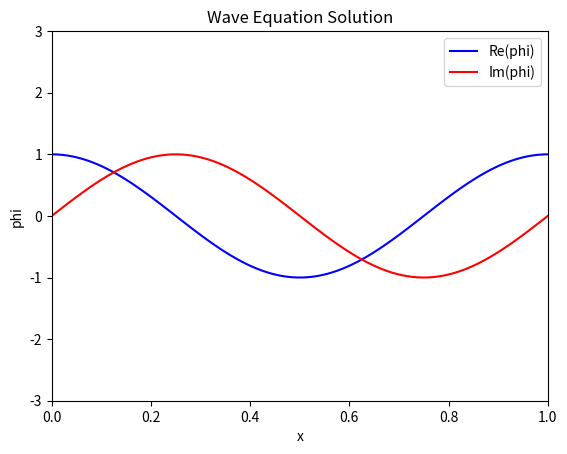

Here is the Python script that generated this plot:
import numpy as np
import matplotlib.pyplot as plt
from matplotlib.animation import FuncAnimation
nt=5000
nx=100
T=10
dx=(1-0)/(nx+1)
dt=(T-0)/(nt+1)

x=np.linspace(0,1,nx) #Discretisation of x(Spatial Grid)
t=np.linspace(0,T,nt)
print(len(x))

timesteps=t
phi = np.zeros((len(x), len(t)), dtype=complex)
pi = np.zeros((len(x), len(t)), dtype=complex)

#phi0=np.exp(-0.5*((x-0.5)/0.09)**2)/(np.sqrt(2*np.pi)*0.09) #Periodic boundary condition
#pi0=np.exp(-0.5*((x-0.5)/0.1)**2)/(np.sqrt(2*np.pi)*0.09)
phi0=np.exp(1j*2*np.pi*x)
#phi0=1*np.sin(2*np.pi*x)
pi0=np.zeros_like(phi0)
#pi0=np.sin(2*np.pi*x)
phi[:,0],pi[:,0]=phi0,pi0
phidash=np.zeros_like(x,dtype=complex)
def laplacian(phi, t,dx):
    for index in range(nx):
        left = (index - 1)
        if (left==-1):
            left=(len(x)-2)
        right = (index + 1)
        if right==(len(x)):
            right=1
        phidash[index]=(phi[right] - 2 * phi[index] + phi[left])/ dx**2
    return phidash

for i in range(nt-1):
    k1pi=-1*laplacian(phi[:,i],i,dx)
    k1phi=-1*pi[:,i]
    k2pi=-1*laplacian(phi[:,i]+0.5*k1phi*dt,i,dx)
    k2phi=(k1phi-dt*0.5*k1pi)
    k3pi=-1*laplacian(phi[:,i]+0.5*k2phi*dt,i,dx)
    k3phi=k1phi-dt*0.5*k1pi 
    k4pi=-1*laplacian(phi[:,i]+k3phi*dt,i,dx)
    k4phi = k1phi - dt * k1pi
    pi[:,i+1]=pi[:,i]+(1/6)*(k1pi+2*k2pi+2*k3pi+k4pi)*dt
    
    phi[:,i+1]=phi[:,i]+(1/6)*(k1phi+2*k2phi+2*k3phi+k4phi)*dt
    #phi[-1,i+1]=phi[0,i+1]

fig, ax = plt.subplots()
line_real, = ax.plot(x, np.real(phi[:, 0]), color="blue", label="Re(phi)")
line_imag, = ax.plot(x, np.imag(phi[:, 0]), color="red", label="Im(phi)")
ax.set_xlim(0, 1)
ax.set_ylim(-3, 3)
ax.set_xlabel("x")
ax.set_ylabel("phi")
ax.set_title("Wave Equation Solution")
ax.legend()

# Animation function
def update(frame):
    line_real.set_ydata(np.real(phi[:, frame]))
    line_imag.set_ydata(np.imag(phi[:, frame]))
    ax.set_title(f"Wave Equation Solution at t={t[frame]:.2f}")
    return line_real, line_imag
frame=range(nt)
ani = FuncAnimation(fig, update,  interval=1,frames=len(t),repeat_delay=10000)
plt.show()
